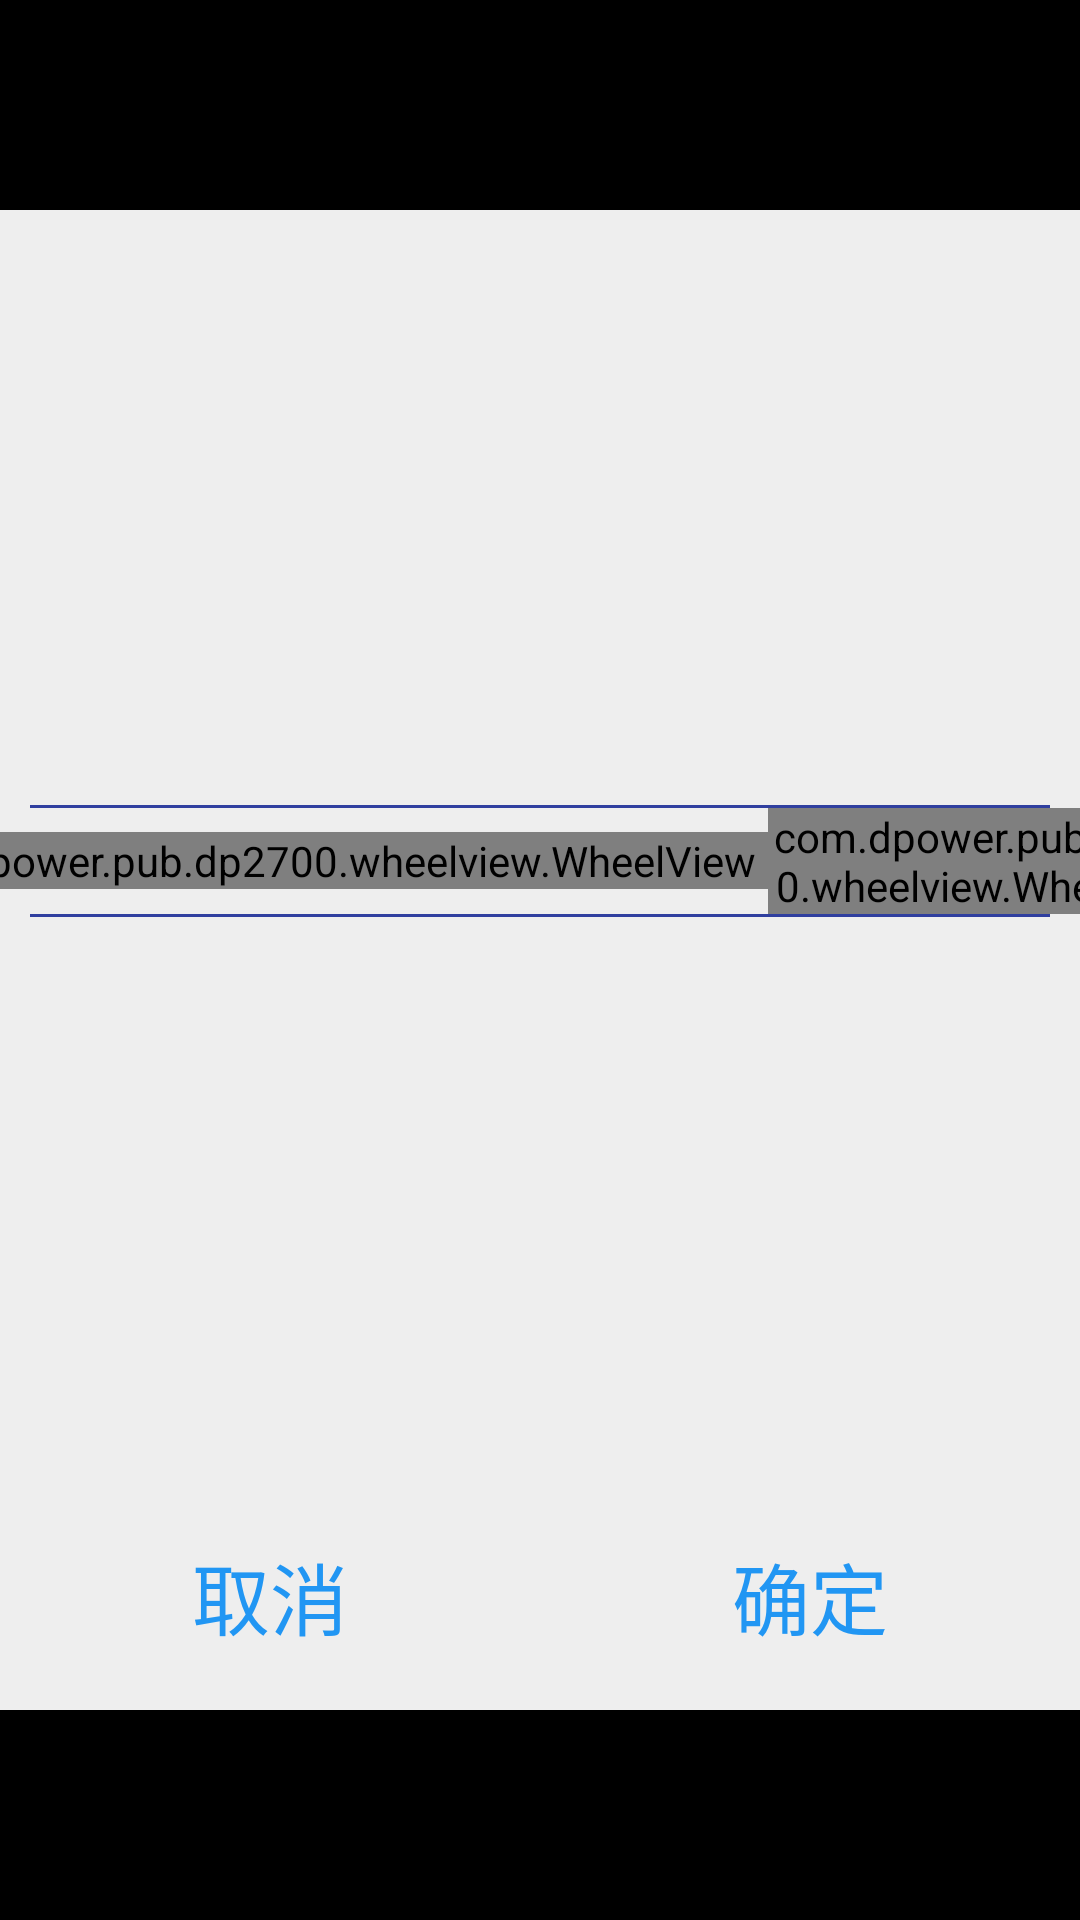

Produce the Android XML layout that renders to this screen, including the resource entries it uses.
<!-- AndroidManifest.xml: application theme android:Theme.NoTitleBar.Fullscreen -->
<!-- res/layout/activity_alarm_area_set.xml -->
<RelativeLayout xmlns:android="http://schemas.android.com/apk/res/android"
    android:layout_width="match_parent"
    android:layout_height="match_parent"
    android:id="@+id/screen_window"
    android:background="@color/DialogTransparency">

	<LinearLayout 
	    android:id="@+id/info_window"
	    android:layout_width="@dimen/info_window_width"
	    android:layout_height="@dimen/info_window_height"
	    android:layout_centerInParent="true"
	    android:background="@color/GreyBackground"
	    android:orientation="vertical">
	    
	    <RelativeLayout 
	        android:layout_width="match_parent"
	        android:layout_height="0dp"
	        android:layout_weight="1">
	        
	        <LinearLayout
		        android:layout_width="match_parent"
		        android:layout_height="wrap_content"
		        android:layout_centerInParent="true"
		        android:orientation="vertical" >
		        
		        <View
			        android:layout_width="match_parent"
			        android:layout_height="@dimen/view_line"
			        android:layout_marginLeft="@dimen/info_window_wheel_margin"
	            	android:layout_marginRight="@dimen/info_window_wheel_margin"
			        android:background="@color/DarkIndigo" />
		        
		        <LinearLayout 
		            android:layout_width="match_parent"
		            android:layout_height="wrap_content"
		            android:gravity="center"
		            android:orientation="horizontal" >
		            
					<com.dpower.pub.dp2700.wheelview.WheelView
			            android:id="@+id/probe_id"
			            android:layout_width="@dimen/wheel_view_alarm_width"
			            android:layout_height="wrap_content" />
			
			        <com.dpower.pub.dp2700.wheelview.WheelView
			            android:id="@+id/alarm_area"
			            android:layout_width="@dimen/wheel_view_area_width"
			            android:layout_height="wrap_content" />
			
			        <com.dpower.pub.dp2700.wheelview.WheelView
			            android:id="@+id/alarm_type"
			            android:layout_width="@dimen/wheel_view_alarm_width"
			            android:layout_height="wrap_content" />
			
			        <com.dpower.pub.dp2700.wheelview.WheelView
			            android:id="@+id/connection"
			            android:layout_width="@dimen/wheel_view_alarm_width"
			            android:layout_height="wrap_content" />
		        
		        </LinearLayout>
		        
		        <View
			        android:layout_width="match_parent"
			        android:layout_height="@dimen/view_line"
			        android:layout_marginLeft="@dimen/info_window_wheel_margin"
	            	android:layout_marginRight="@dimen/info_window_wheel_margin"
			        android:background="@color/DarkIndigo" />
		        
		    </LinearLayout>
	    </RelativeLayout>
	
	    <LinearLayout
	        android:layout_width="match_parent"
	        android:layout_height="@dimen/title_bar_height"
	        android:layout_marginBottom="@dimen/info_window_button_margin_top"
	        android:orientation="horizontal" >
	
	        <Button
	            android:id="@+id/btn_cancel"
	            android:layout_width="0dp"
	            android:layout_height="match_parent"
	            android:layout_weight="1"
	            android:layout_marginLeft="@dimen/info_window_button_margin_left"
                android:layout_marginRight="@dimen/info_window_button_margin_left"
	            android:background="@drawable/bg_btn_selector"
	            android:textColor="@color/Blue"
	            android:textSize="@dimen/info_window_button_text_size"
	            android:text="@string/cancel" />
	
	        <Button
	            android:id="@+id/btn_confirm"
	            android:layout_width="0dp"
	            android:layout_height="match_parent"
	            android:layout_weight="1"
	            android:layout_marginLeft="@dimen/info_window_button_margin_left"
                android:layout_marginRight="@dimen/info_window_button_margin_left"
	            android:background="@drawable/bg_btn_selector"
	            android:textColor="@color/Blue"
	            android:textSize="@dimen/info_window_button_text_size"
	            android:text="@string/submit" />
	        
	    </LinearLayout>
	</LinearLayout>
</RelativeLayout>
<!-- resources referenced by this layout -->
<resources>
  <color name="Blue">#2196F3</color>
  <color name="DarkIndigo">#303F9F</color>
  <color name="DialogTransparency">#66000000</color>
  <color name="GreyBackground">#EEEEEE</color>
  <dimen name="info_window_button_margin_left">20dp</dimen>
  <dimen name="info_window_button_margin_top">10dp</dimen>
  <dimen name="info_window_button_text_size">26sp</dimen>
  <dimen name="info_window_height">500dp</dimen>
  <dimen name="info_window_wheel_margin">10dp</dimen>
  <dimen name="info_window_width">780dp</dimen>
  <dimen name="title_bar_height">56dp</dimen>
  <dimen name="view_line">1dp</dimen>
  <dimen name="wheel_view_alarm_width">152dp</dimen>
  <dimen name="wheel_view_area_width">304dp</dimen>
  <string name="cancel">取消</string>
  <string name="submit">确定</string>
</resources>
